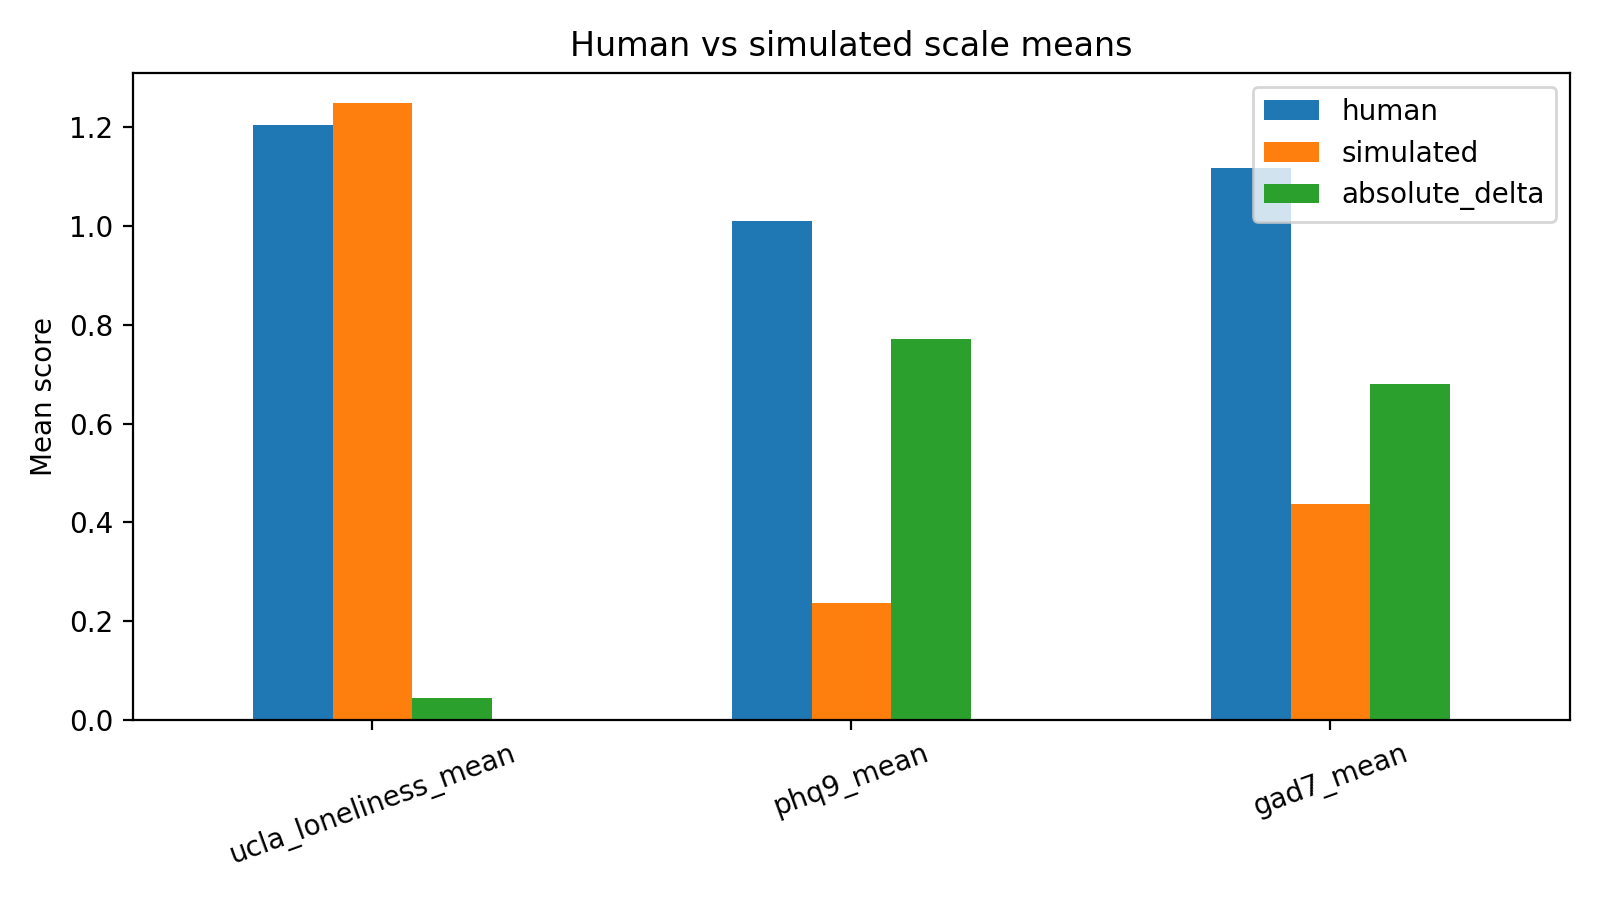

Values plotted in this chart, from the file beside it:
scale, human, simulated, absolute_delta
ucla_loneliness_mean, 1.205, 1.248, 0.04375
phq9_mean, 1.01, 0.2375, 0.7722
gad7_mean, 1.118, 0.4375, 0.6804
